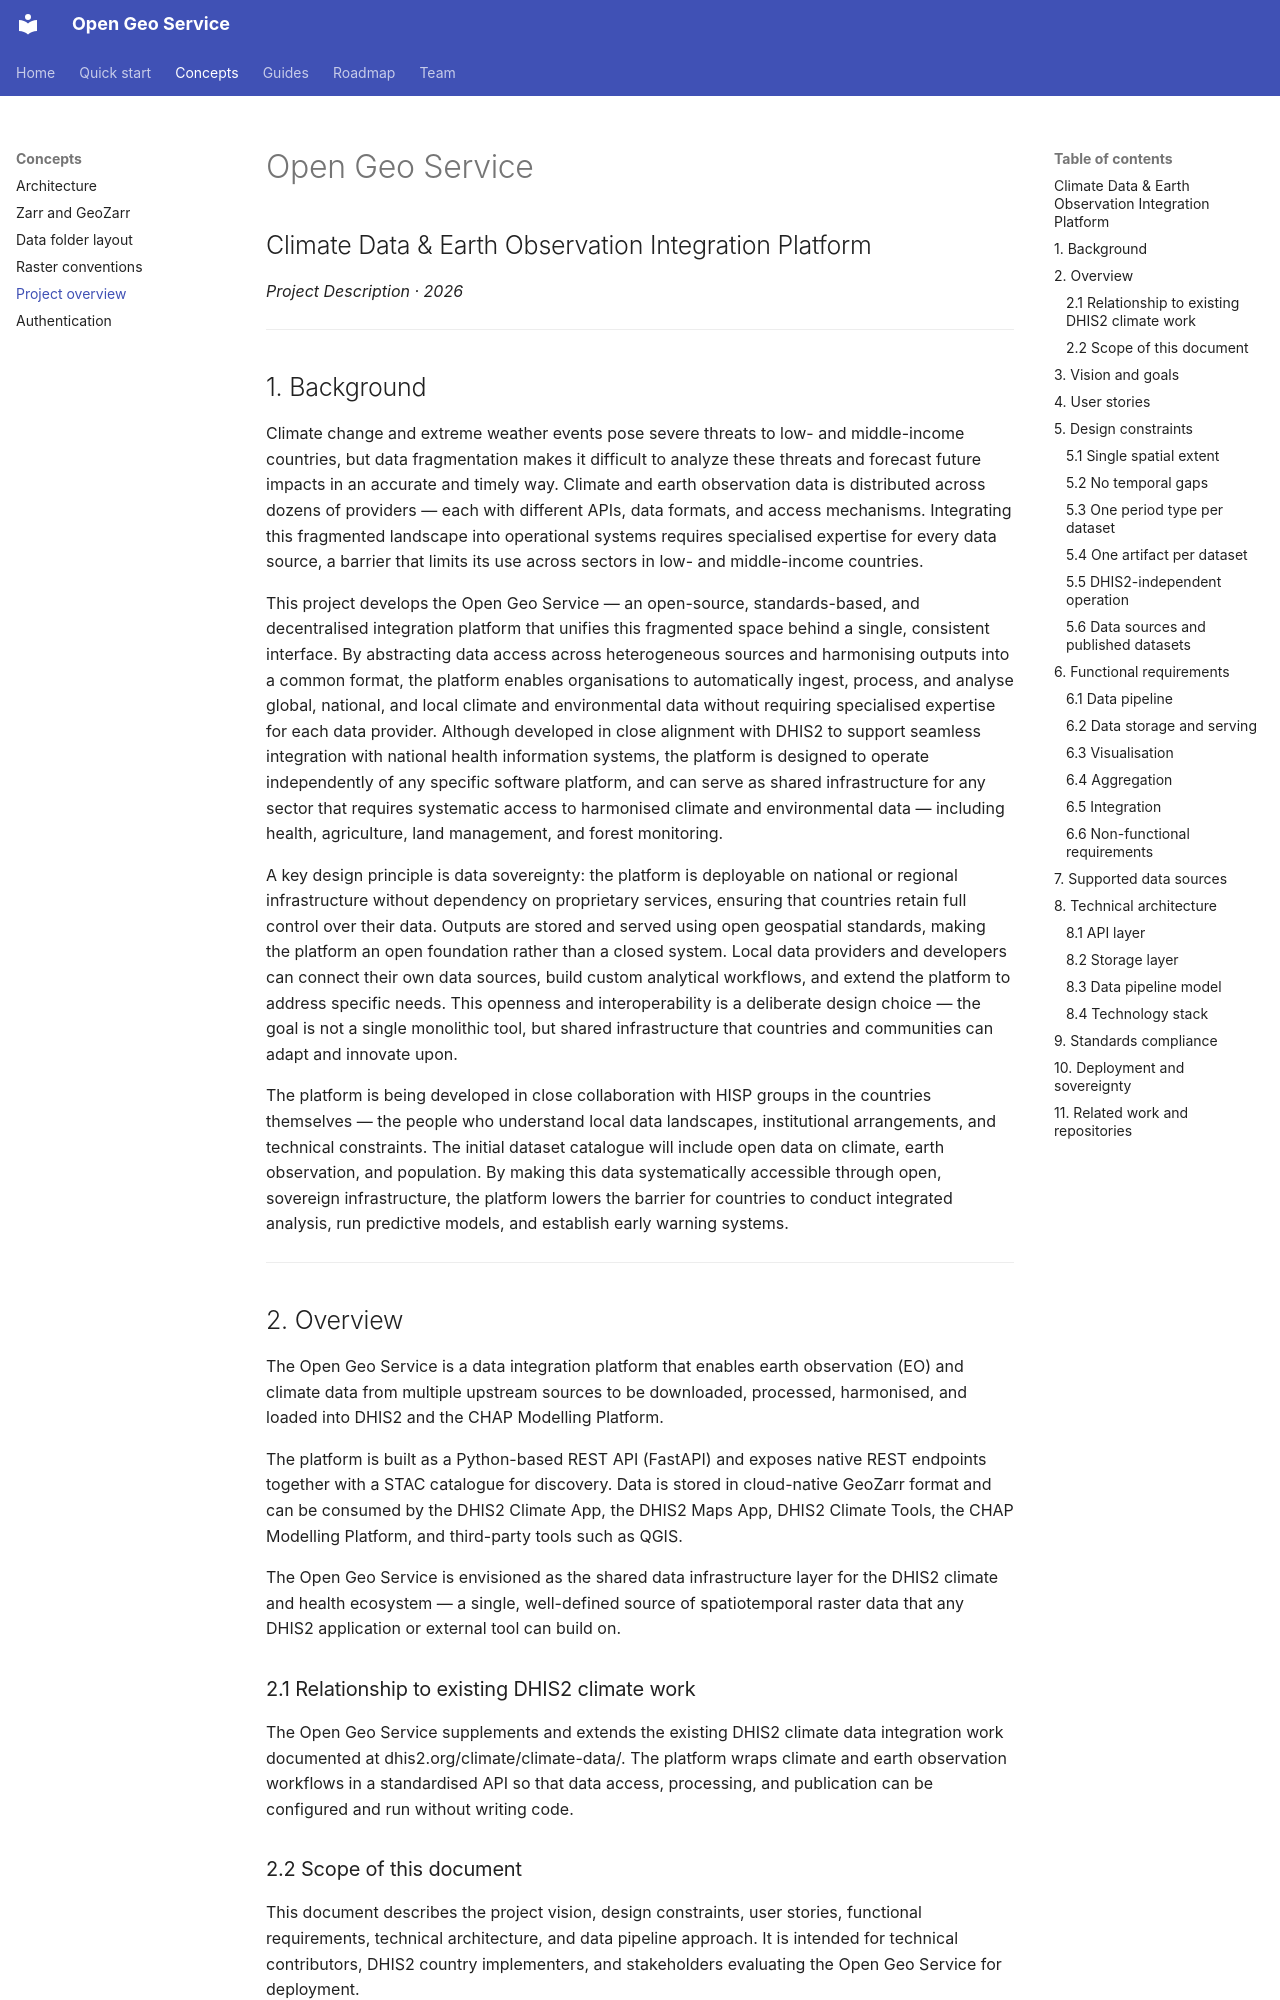

repository: dhis2/open-geo-service · page: project_description/index.html · generator: mkdocs

# Open Geo Service

## Climate Data & Earth Observation Integration Platform

_Project Description · 2026_

---

## 1. Background

Climate change and extreme weather events pose severe threats to low- and middle-income countries, but data fragmentation makes it difficult to analyze these threats and forecast future impacts in an accurate and timely way. Climate and earth observation data is distributed across dozens of providers — each with different APIs, data formats, and access mechanisms. Integrating this fragmented landscape into operational systems requires specialised expertise for every data source, a barrier that limits its use across sectors in low- and middle-income countries.

This project develops the Open Geo Service — an open-source, standards-based, and decentralised integration platform that unifies this fragmented space behind a single, consistent interface. By abstracting data access across heterogeneous sources and harmonising outputs into a common format, the platform enables organisations to automatically ingest, process, and analyse global, national, and local climate and environmental data without requiring specialised expertise for each data provider. Although developed in close alignment with DHIS2 to support seamless integration with national health information systems, the platform is designed to operate independently of any specific software platform, and can serve as shared infrastructure for any sector that requires systematic access to harmonised climate and environmental data — including health, agriculture, land management, and forest monitoring.

A key design principle is data sovereignty: the platform is deployable on national or regional infrastructure without dependency on proprietary services, ensuring that countries retain full control over their data. Outputs are stored and served using open geospatial standards, making the platform an open foundation rather than a closed system. Local data providers and developers can connect their own data sources, build custom analytical workflows, and extend the platform to address specific needs. This openness and interoperability is a deliberate design choice — the goal is not a single monolithic tool, but shared infrastructure that countries and communities can adapt and innovate upon.

The platform is being developed in close collaboration with HISP groups in the countries themselves — the people who understand local data landscapes, institutional arrangements, and technical constraints. The initial dataset catalogue will include open data on climate, earth observation, and population. By making this data systematically accessible through open, sovereign infrastructure, the platform lowers the barrier for countries to conduct integrated analysis, run predictive models, and establish early warning systems.

---

## 2. Overview

The Open Geo Service is a data integration platform that enables earth observation (EO) and climate data from multiple upstream sources to be downloaded, processed, harmonised, and loaded into DHIS2 and the CHAP Modelling Platform.

The platform is built as a Python-based REST API (FastAPI) and exposes native REST endpoints together with a STAC catalogue for discovery. Data is stored in cloud-native GeoZarr format and can be consumed by the DHIS2 Climate App, the DHIS2 Maps App, DHIS2 Climate Tools, the CHAP Modelling Platform, and third-party tools such as QGIS.

The Open Geo Service is envisioned as the shared data infrastructure layer for the DHIS2 climate and health ecosystem — a single, well-defined source of spatiotemporal raster data that any DHIS2 application or external tool can build on.

### 2.1 Relationship to existing DHIS2 climate work

The Open Geo Service supplements and extends the existing DHIS2 climate data integration work documented at dhis2.org/climate/climate-data/. The platform wraps climate and earth observation workflows in a standardised API so that data access, processing, and publication can be configured and run without writing code.

### 2.2 Scope of this document

This document describes the project vision, design constraints, user stories, functional requirements, technical architecture, and data pipeline approach. It is intended for technical contributors, DHIS2 country implementers, and stakeholders evaluating the Open Geo Service for deployment.

---
